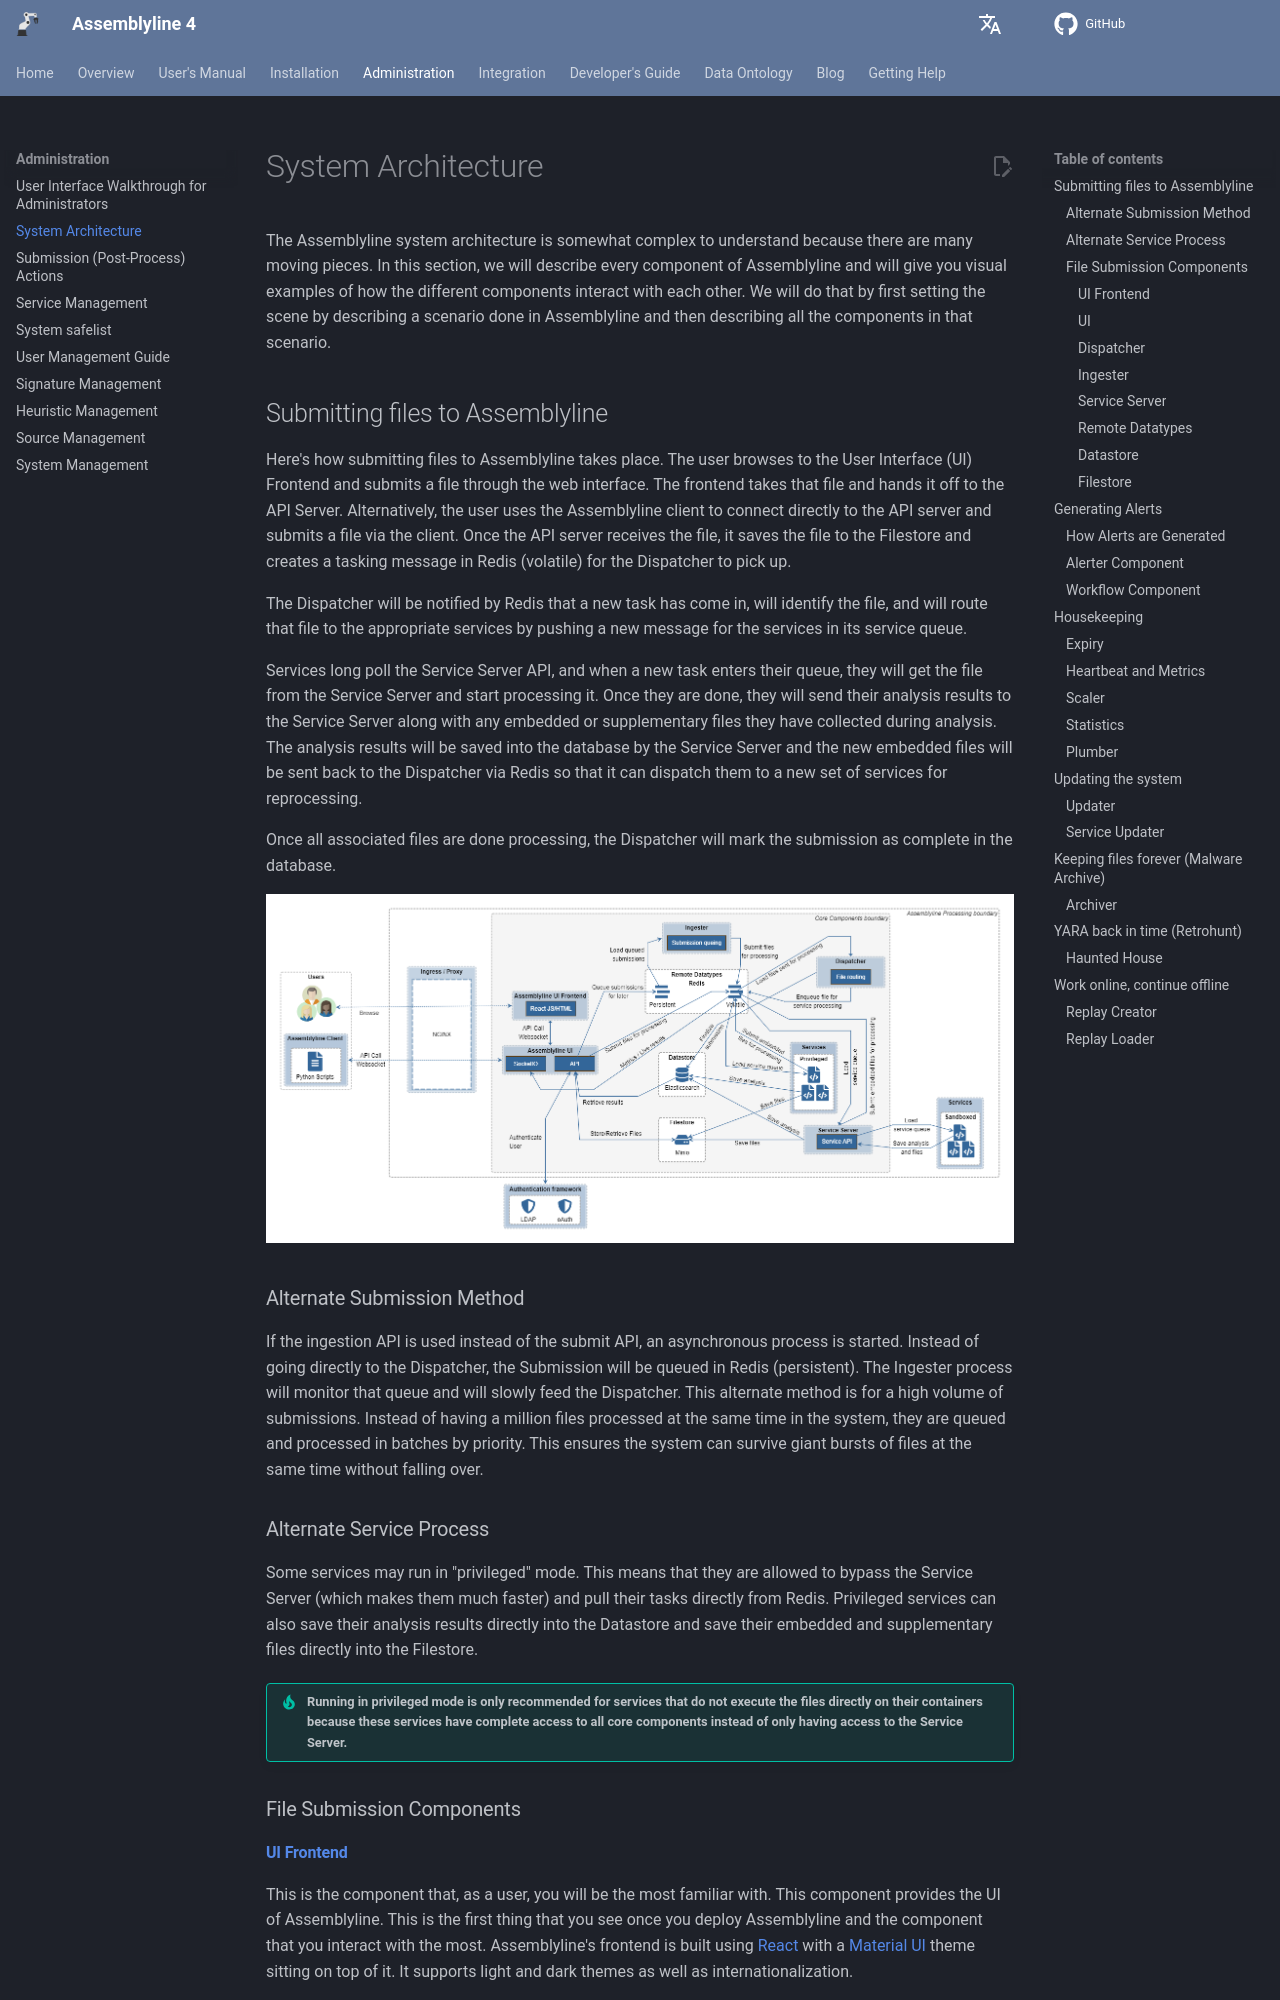

repository: CybercentreCanada/assemblyline4_docs · page: administration/architecture/index.html · generator: mkdocs

# System Architecture

The Assemblyline system architecture is somewhat complex to understand because there are many moving pieces. In this section, we will describe every component of Assemblyline and will give you visual examples of how the different components interact with each other. We will do that by first setting the scene by describing a scenario done in Assemblyline and then describing all the components in that scenario.

## Submitting files to Assemblyline

Here's how submitting files to Assemblyline takes place. The user browses to the User Interface (UI) Frontend and submits a file through the web interface. The frontend takes that file and hands it off to the API Server. Alternatively, the user uses the Assemblyline client to connect directly to the API server and submits a file via the client. Once the API server receives the file, it saves the file to the Filestore and creates a tasking message in Redis (volatile) for the Dispatcher to pick up.

The Dispatcher will be notified by Redis that a new task has come in, will identify the file, and will route that file to the appropriate services by pushing a new message for the services in its service queue.

Services long poll the Service Server API, and when a new task enters their queue, they will get the file from the Service Server and start processing it. Once they are done, they will send their analysis results to the Service Server along with any embedded or supplementary files they have collected during analysis. The analysis results will be saved into the database by the Service Server and the new embedded files will be sent back to the Dispatcher via Redis so that it can dispatch them to a new set of services for reprocessing.

Once all associated files are done processing, the Dispatcher will mark the submission as complete in the database.

![File processing graph](./images/al_fpg.png)

### Alternate Submission Method

If the ingestion API is used instead of the submit API, an asynchronous process is started. Instead of going directly to the Dispatcher, the Submission will be queued in Redis (persistent). The Ingester process will monitor that queue and will slowly feed the Dispatcher. This alternate method is for a high volume of submissions. Instead of having a million files processed at the same time in the system, they are queued and processed in batches by priority. This ensures the system can survive giant bursts of files at the same time without falling over.

### Alternate Service Process

Some services may run in "privileged" mode. This means that they are allowed to bypass the Service Server (which makes them much faster) and pull their tasks directly from Redis. Privileged services can also save their analysis results directly into the Datastore and save their embedded and supplementary files directly into the Filestore.

!!! tip "Running in privileged mode is only recommended for services that do not execute the files directly on their containers because these services have complete access to all core components instead of only having access to the Service Server."

### File Submission Components
